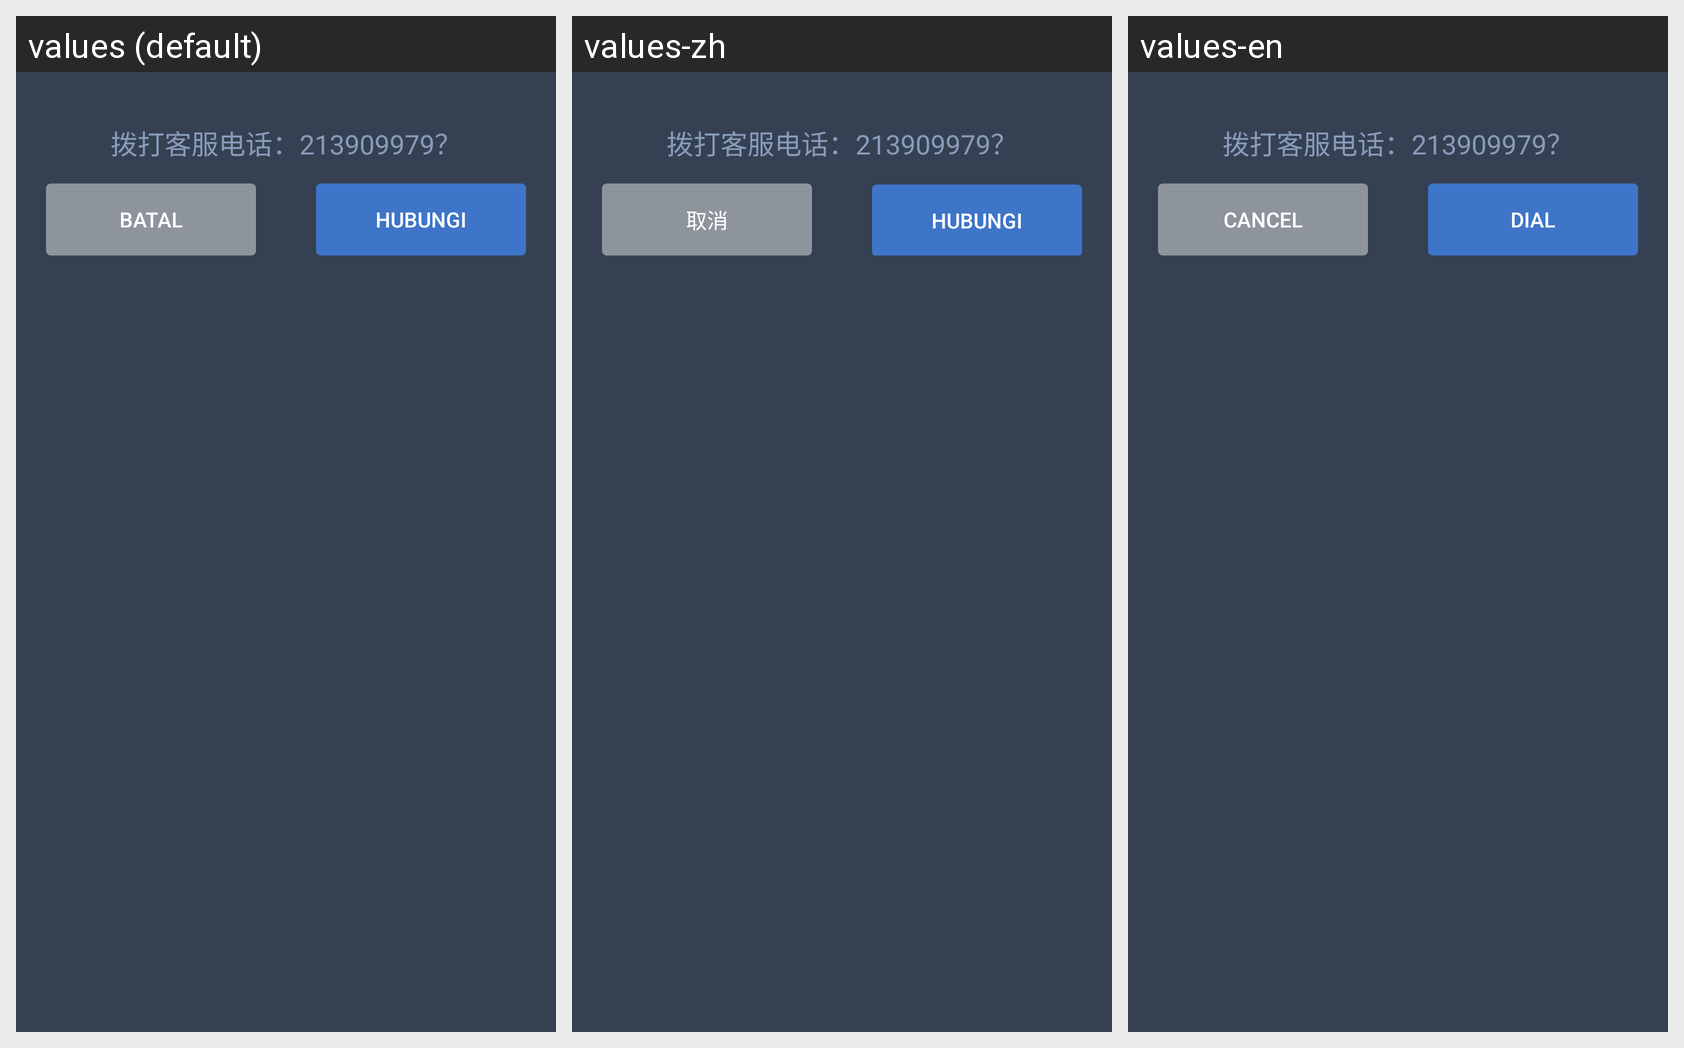

For this localized Android screen grid, give each drawn string resource with its value in every locale shown.
Android screen res/layout/dialog_hotline.xml rendered under 3 locales, left to right: values (default), values-zh, values-en. Device: Nexus 5 (rendered at 1080×1920; each locale shown at half size, 540×960, under a caption strip naming it); theme AppTheme.
Strings drawn on this screen, with the default value and each locale's value (text and hints the layout hard-codes, and strings that could not be matched under every locale, appear in the picture but are not listed):

text_cancel
  values: Batal
  values-zh: 取消
  values-en: cancel

text_dial
  values: Hubungi
  values-zh: Hubungi  [not translated; the default value is used]
  values-en: dial
